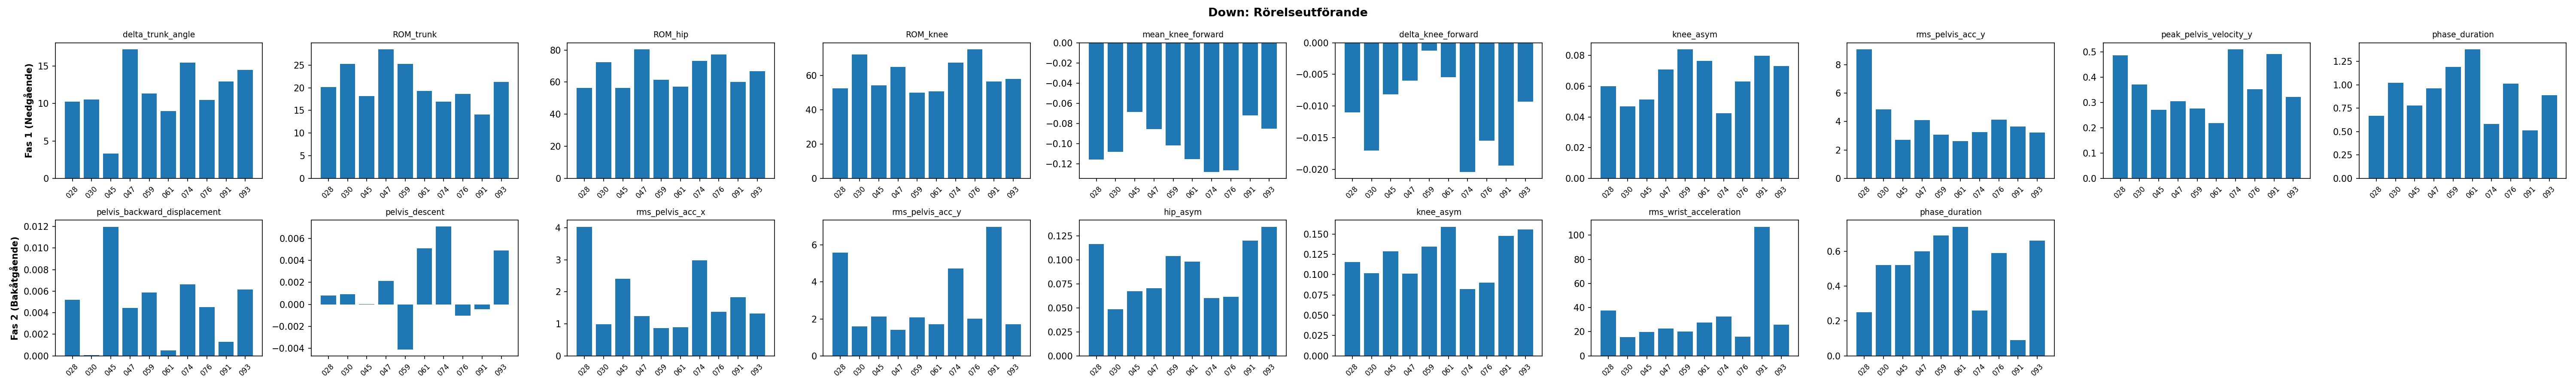

The file beside this chart, header and first rows:
video, fas1_delta_trunk_angle, fas1_ROM_trunk, fas1_ROM_hip, fas1_ROM_knee, fas1_mean_knee_forward, fas1_delta_knee_forward, fas1_knee_asym, fas1_rms_pelvis_acc_y, fas1_peak_pelvis_velocity_y, fas2_pelvis_backward_displacement, fas2_pelvis_descent, fas2_rms_pelvis_acc_x, fas2_rms_pelvis_acc_y, fas2_hip_asym, fas2_knee_asym, fas2_rms_wrist_acceleration, fas1_phase_duration, fas2_phase_duration
028, 10.23, 20.14, 56.33, 52.53, -0.1158, -0.01099, 0.05991, 9.097, 0.4865, 0.005208, 0.0008232, 4.035, 5.594, 0.1164, 0.1155, 37.49, 0.67, 0.25
030, 10.55, 25.29, 72.48, 72.32, -0.108, -0.017, 0.04701, 4.843, 0.3715, 5.775784460437805e-05, 0.0009085, 0.9947, 1.604, 0.04849, 0.1018, 15.52, 1.02, 0.52
045, 3.335, 18.12, 56.51, 54.27, -0.06839, -0.008154, 0.05144, 2.715, 0.2703, 0.01198, 2.7384435810851038e-05, 2.407, 2.125, 0.06721, 0.1286, 19.72, 0.78, 0.52
047, 17.27, 28.52, 80.56, 65.1, -0.0856, -0.006022, 0.07091, 4.09, 0.3055, 0.004428, 0.002146, 1.245, 1.418, 0.07045, 0.101, 22.49, 0.96, 0.6
059, 11.34, 25.23, 61.35, 50.08, -0.1018, -0.001258, 0.08416, 3.059, 0.2766, 0.005889, -0.004133, 0.8641, 2.079, 0.1038, 0.1343, 20.29, 1.19, 0.69
061, 8.975, 19.29, 57.08, 50.9, -0.1152, -0.005434, 0.07636, 2.609, 0.2184, 0.0005256, 0.005126, 0.8942, 1.71, 0.09816, 0.159, 27.54, 1.38, 0.74
074, 15.46, 16.94, 73.13, 67.61, -0.1279, -0.0204, 0.04242, 3.244, 0.5106, 0.006629, 0.007105, 2.986, 4.734, 0.06032, 0.08219, 32.7, 0.58, 0.26
076, 10.46, 18.66, 77.15, 75.45, -0.1265, -0.01546, 0.06322, 4.132, 0.353, 0.004525, -0.001029, 1.373, 2.024, 0.06163, 0.08996, 15.77, 1.01, 0.59
091, 12.92, 14.05, 60.11, 56.66, -0.07208, -0.01938, 0.07982, 3.657, 0.4905, 0.0013, -0.0004436, 1.829, 6.992, 0.1201, 0.1474, 107, 0.51, 0.09
093, 14.5, 21.25, 66.85, 57.98, -0.08505, -0.009339, 0.07316, 3.221, 0.3209, 0.006143, 0.004927, 1.321, 1.714, 0.1344, 0.1553, 25.88, 0.89, 0.66
